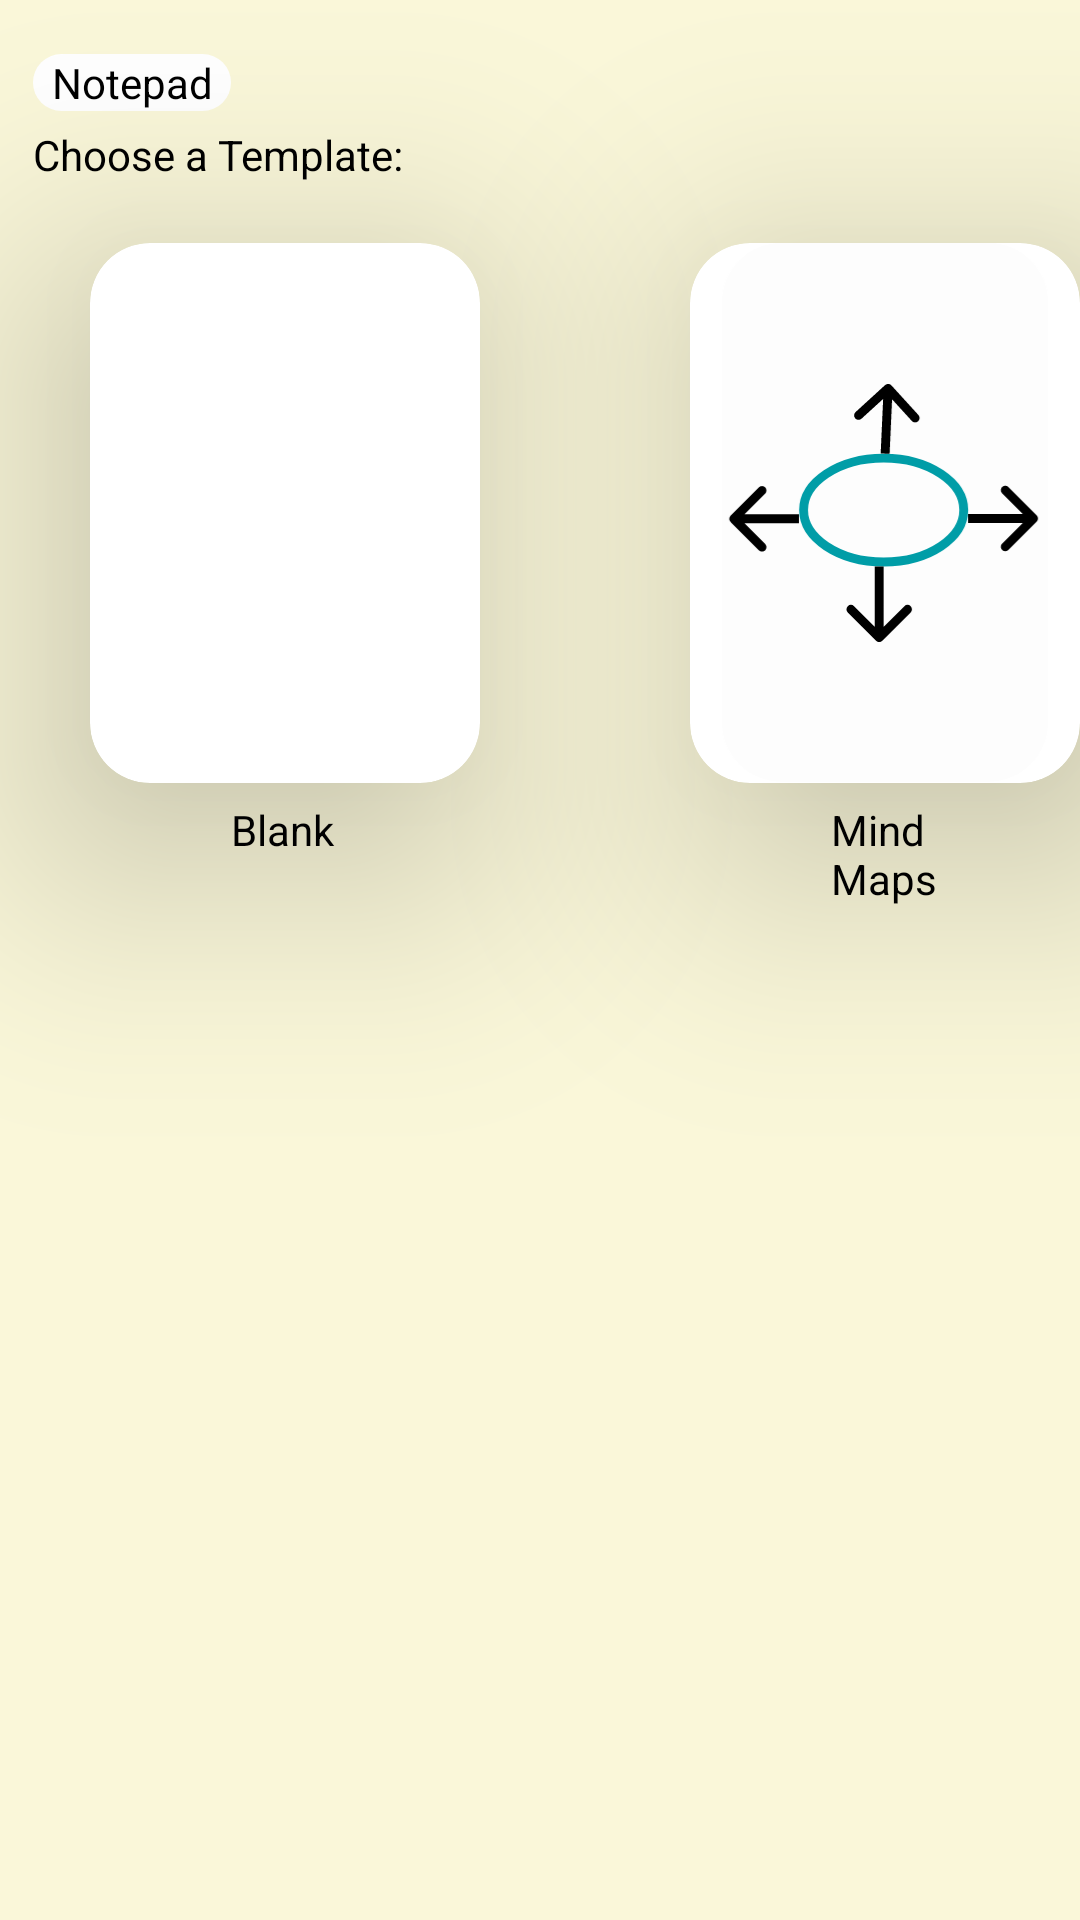

Reconstruct the res/layout file that produces this screen, plus the resources it refers to.
<!-- AndroidManifest.xml: activity theme Theme.BilStudy.Main -->
<!-- res/layout/activity_choose_template.xml -->
<?xml version="1.0" encoding="utf-8"?>
<RelativeLayout
    xmlns:android="http://schemas.android.com/apk/res/android"
    xmlns:tools="http://schemas.android.com/tools"
    xmlns:app="http://schemas.android.com/apk/res-auto"
    android:layout_width="match_parent"
    android:layout_height="match_parent"
    android:background="#FAF7D9"
    tools:context=".ChooseTemplateActivity">

    <TextView
        android:id="@+id/notepadTitle"
        android:layout_width="66dp"
        android:layout_height="wrap_content"
        android:background="@drawable/rounded_corner"
        android:clickable="false"
        android:contentDescription="Notepad title, shown in all notepad screens "
        android:gravity="center"
        android:text="Notepad"
        android:layout_marginTop="18dp"
        android:layout_marginLeft="11dp"
        app:layout_constraintBottom_toBottomOf="parent"
        app:layout_constraintEnd_toEndOf="parent"
        app:layout_constraintStart_toStartOf="parent"
        app:layout_constraintTop_toTopOf="parent"
        tools:ignore="HardcodedText,TextSizeCheck" />
    <TextView
        android:id="@+id/choose_template_title"
        android:layout_width="wrap_content"
        android:layout_height="wrap_content"
        android:layout_below="@id/notepadTitle"
        android:text="Choose a Template:"
        android:layout_marginTop="5dp"
        android:layout_marginLeft="11dp"/>

    <androidx.cardview.widget.CardView
        android:id="@+id/blank_note"
        android:layout_width="130dp"
        android:layout_height="180dp"
        android:layout_below="@+id/choose_template_title"
        android:layout_marginLeft="30dp"
        android:layout_marginTop="20dp"
        android:clickable="true"
        app:cardBackgroundColor="@color/white"
        app:cardCornerRadius="20dp"
        app:cardElevation="50dp">

    </androidx.cardview.widget.CardView>

    <TextView
        android:layout_width="35dp"
        android:layout_height="17dp"
        android:layout_below="@+id/blank_note"
        android:layout_alignStart="@+id/blank_note"
        android:layout_alignEnd="@+id/blank_note"
        android:layout_centerVertical="true"
        android:layout_marginStart="47dp"
        android:layout_marginTop="6dp"
        android:layout_marginEnd="47dp"
        android:text="Blank" />

    <androidx.cardview.widget.CardView
        android:id="@+id/mind_maps"
        android:layout_below="@+id/choose_template_title"
        android:layout_width="130dp"
        android:layout_height="180dp"
        android:layout_marginLeft="230dp"
        android:layout_marginTop="20dp"
        android:clickable="true"
        app:cardBackgroundColor="@color/white"
        app:cardCornerRadius="20dp"
        app:cardElevation="50dp">

        <LinearLayout
            android:layout_width="match_parent"
            android:layout_height="match_parent"
            android:orientation="vertical">

            <ImageView
                android:layout_width="match_parent"
                android:layout_height="match_parent"

                android:src="@drawable/mind_maps" />


        </LinearLayout>

    </androidx.cardview.widget.CardView>


    <TextView
        android:layout_width="wrap_content"
        android:layout_height="wrap_content"
        android:layout_below="@+id/mind_maps"
        android:layout_alignStart="@+id/mind_maps"
        android:layout_alignEnd="@+id/mind_maps"
        android:layout_marginStart="47dp"
        android:layout_marginTop="6dp"
        android:layout_marginEnd="47dp"
        android:text="Mind Maps" />

    <com.google.android.material.floatingactionbutton.FloatingActionButton
        android:id="@+id/back_button"
        android:layout_width="wrap_content"
        android:layout_height="wrap_content"
        android:clickable="true"
        android:layout_marginLeft="18dp"
        android:layout_marginTop="660dp"
        app:backgroundTint="#FFF271"
        app:srcCompat="@drawable/back_arrow" />
</RelativeLayout>
<!-- resources referenced by this layout -->
<resources>
  <color name="white">#FFFFFFFF</color>
  <!-- drawable back_arrow (drawable) -->
  <vector xmlns:android="http://schemas.android.com/apk/res/android"
      android:width="32dp"
      android:height="18dp"
      android:viewportWidth="32"
      android:viewportHeight="18">
    <path
        android:pathData="M0,9L15,17.66V0.34L0,9ZM32,7.5L13.5,7.5V10.5L32,10.5V7.5Z"
        android:fillColor="#000000"/>
  </vector>
  <!-- drawable mind_maps: vector/xml drawable (drawable, 2278 chars, omitted) -->
  <!-- drawable rounded_corner (drawable) -->
  <?xml version="1.0" encoding="utf-8"?>
  <shape xmlns:android="http://schemas.android.com/apk/res/android"
          android:shape="rectangle">
              <corners android:radius = "20dp"/>
              <size android:width="30dp"/>
              <solid android:color="#FFFFFF"/>
  </shape>
  <style name="Theme.BilStudy.Main" parent="Theme.MaterialComponents.DayNight.NoActionBar">
          <item name="colorPrimary">@color/bilstudy_gray</item>
          <item name="colorPrimaryVariant">@color/purple_700</item>
          <item name="colorAccent">@color/bilstudy_gray</item>
          <item name="colorOnPrimary">@color/black</item>
          <item name="colorSecondary">@color/teal_200</item>
          <item name="colorSecondaryVariant">@color/teal_700</item>
          <item name="colorOnSecondary">@color/black</item>
          <item name="android:statusBarColor">?attr/colorPrimaryVariant</item>
          <item name="android:textColor">@color/black</item>
          <item name="android:textAppearance">@style/Theme.BilStudy.Main.TextAppearance</item>
          <item name="iconPadding">0dp</item>
          <item name="cornerRadius">9dp</item>
      </style>
  <color name="bilstudy_gray">#D9D9D9</color>
  <color name="purple_700">#FF3700B3</color>
  <color name="black">#FF000000</color>
  <color name="teal_200">#FF03DAC5</color>
  <color name="teal_700">#FF018786</color>
  <style name="Theme.BilStudy.Main.TextAppearance">
          <item name="android:fontFamily">sans-serif-medium</item>
          <item name="android:textSize">16sp</item>
          <item name="android:gravity">center</item>
      </style>
</resources>
